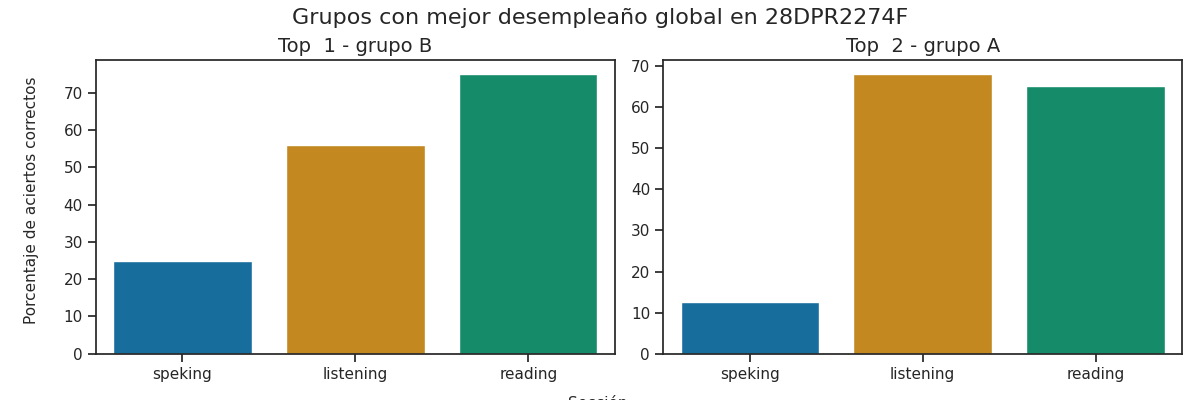

Data behind this chart, as committed beside it:
Top, Grupo, Porcentaje de aciertos correctos, Porcentaje de aciertos correctos para la…, Porcentaje de aciertos correctos para la…, Porcentaje de aciertos correctos para la…, Porcentaje de aciertos correctos para la…, Porcentaje de aciertos correctos para la…, Calificación promedio en los exámenes pa…, Calificación promedio en los exámenes pa…, Calificación promedio en los exámenes pa…, Calificación promedio en los exámenes pa…, Calificación promedio en los exámenes pa…, Promedio de aciertos en los exámenes par…, Promedio de aciertos en los exámenes par…, Promedio de aciertos en los exámenes par…, Promedio de aciertos en los exámenes par…, Promedio de aciertos en los exámenes par…
1, B, 52.0, 56, 75.0, 25.0, 25.0, 25.0, A1 +, A1 +, A1, A1, A1, 14, 30, 2, 2, 2
2, A, 48.5, 68.0, 65.0, 12.5, 12.5, 12.5, A2 -, A1 +, A1, A1, A1, 17, 26, 1, 1, 1
